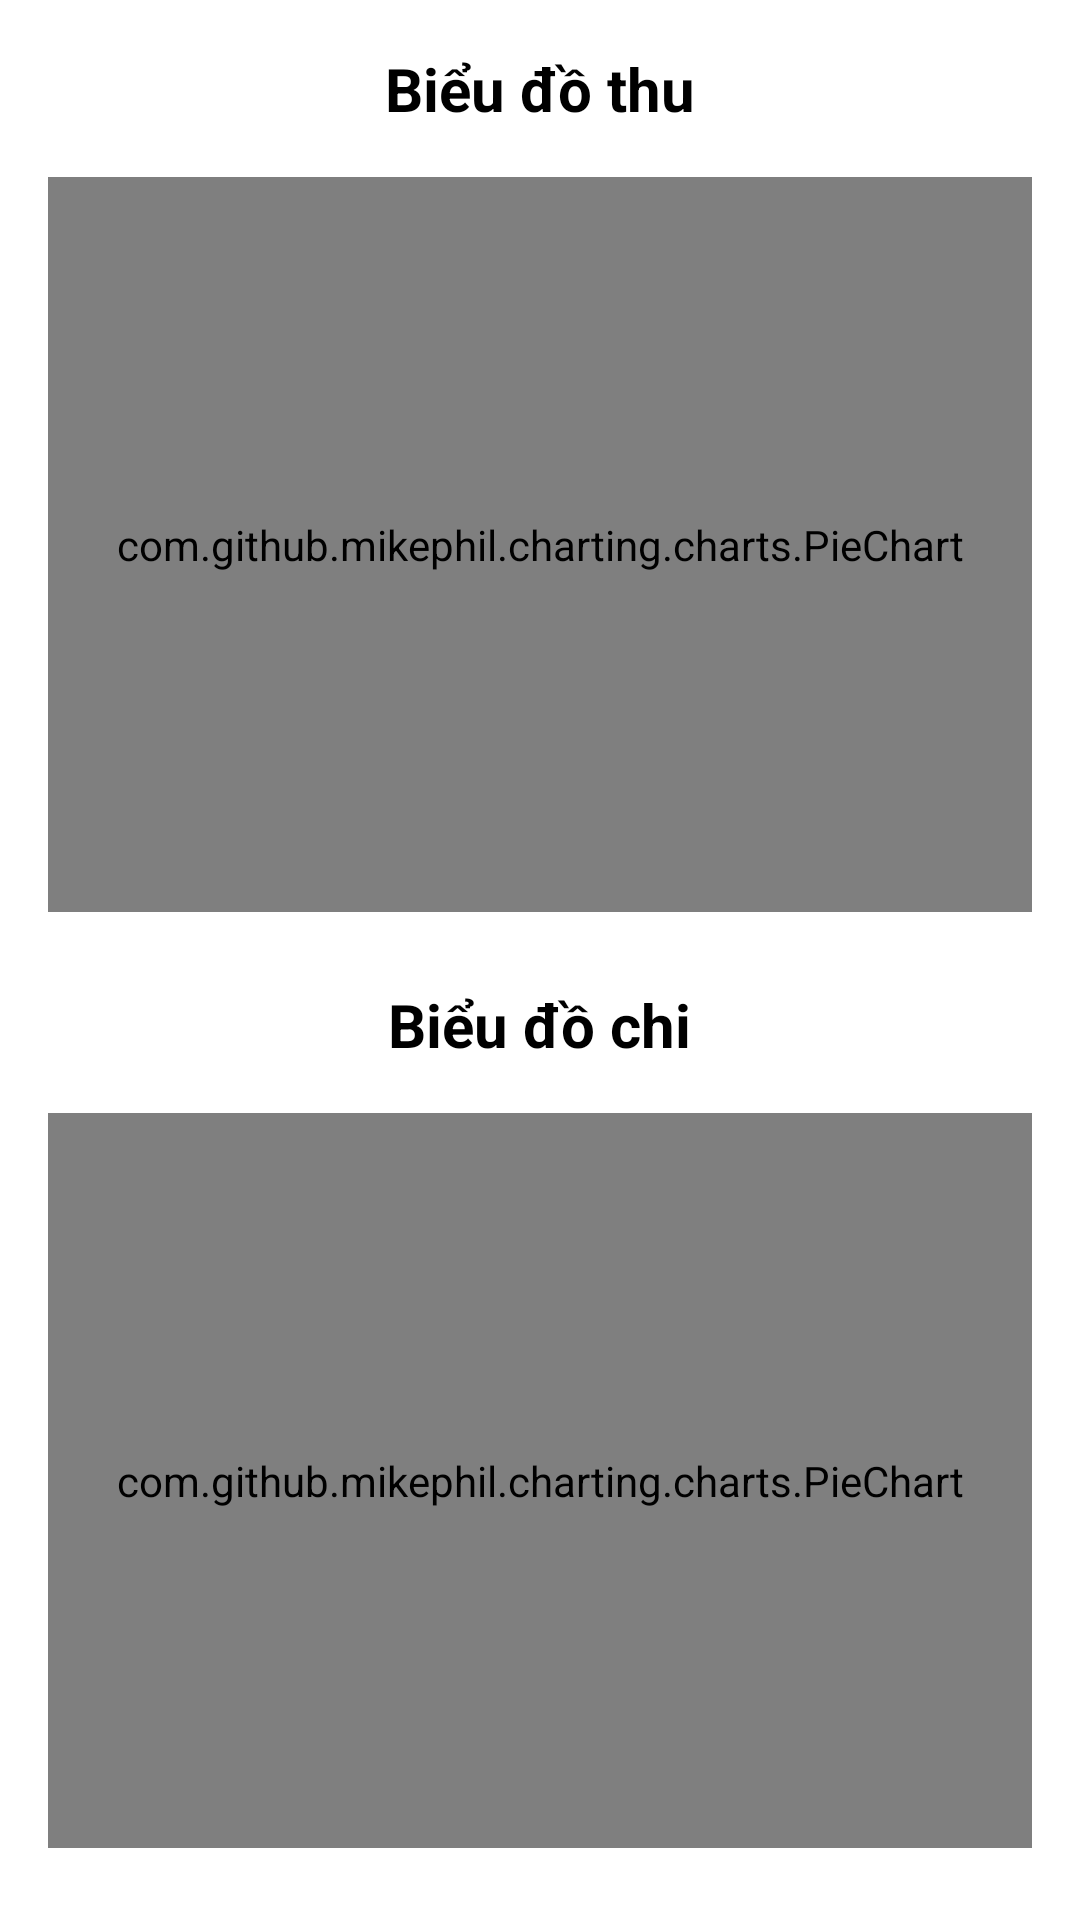

Android layout source for this screen:
<!-- AndroidManifest.xml: application theme Theme.BudgetPro -->
<!-- res/layout/fragment_home.xml -->
<?xml version="1.0" encoding="utf-8"?>
<LinearLayout xmlns:android="http://schemas.android.com/apk/res/android"
    android:layout_width="match_parent"
    android:layout_height="match_parent"
    android:gravity="center"
    android:orientation="vertical"
    android:padding="16dp">

    
    <TextView
        android:id="@+id/textView13"
        android:layout_width="wrap_content"
        android:layout_height="wrap_content"
        android:layout_gravity="center"
        android:layout_marginBottom="8dp"
        android:text="Biểu đồ thu"
        android:textColor="@android:color/black"
        android:textSize="20sp"
        android:textStyle="bold" />

    
    <com.github.mikephil.charting.charts.PieChart
        android:id="@+id/piechartCollect"
        android:layout_width="match_parent"
        android:layout_height="0dp"
        android:layout_marginTop="8dp"
        android:layout_marginBottom="8dp"
        android:layout_weight="1" />

    
    <TextView
        android:id="@+id/textView14"
        android:layout_width="wrap_content"
        android:layout_height="wrap_content"
        android:layout_gravity="center"
        android:layout_marginTop="16dp"
        android:layout_marginBottom="8dp"
        android:text="Biểu đồ chi"
        android:textColor="@android:color/black"
        android:textSize="20sp"
        android:textStyle="bold" />

    
    <com.github.mikephil.charting.charts.PieChart
        android:id="@+id/piechartSpend"
        android:layout_width="match_parent"
        android:layout_height="0dp"
        android:layout_marginTop="8dp"
        android:layout_marginBottom="8dp"
        android:layout_weight="1" />
</LinearLayout>
<!-- resources referenced by this layout -->
<resources>
  <style name="Theme.BudgetPro" parent="Theme.MaterialComponents.DayNight.DarkActionBar">
          
          <item name="colorPrimary">@color/purple_500</item>
          <item name="colorPrimaryVariant">@color/purple_700</item>
          <item name="colorOnPrimary">@color/white</item>
          
          <item name="colorSecondary">@color/teal_200</item>
          <item name="colorSecondaryVariant">@color/teal_700</item>
          <item name="colorOnSecondary">@color/black</item>
          
          <item name="android:statusBarColor">?attr/colorPrimaryVariant</item>
          
      </style>
  <!-- not gathered from this repository: default colours our renderer supplied (Android Studio template values) -->
  <color name="purple_500">#FF6200EE</color>
  <color name="purple_700">#FF3700B3</color>
  <color name="teal_200">#FF03DAC5</color>
  <color name="teal_700">#FF018786</color>
  <color name="black">#FF000000</color>
  <color name="white">#FFFFFFFF</color>
</resources>
